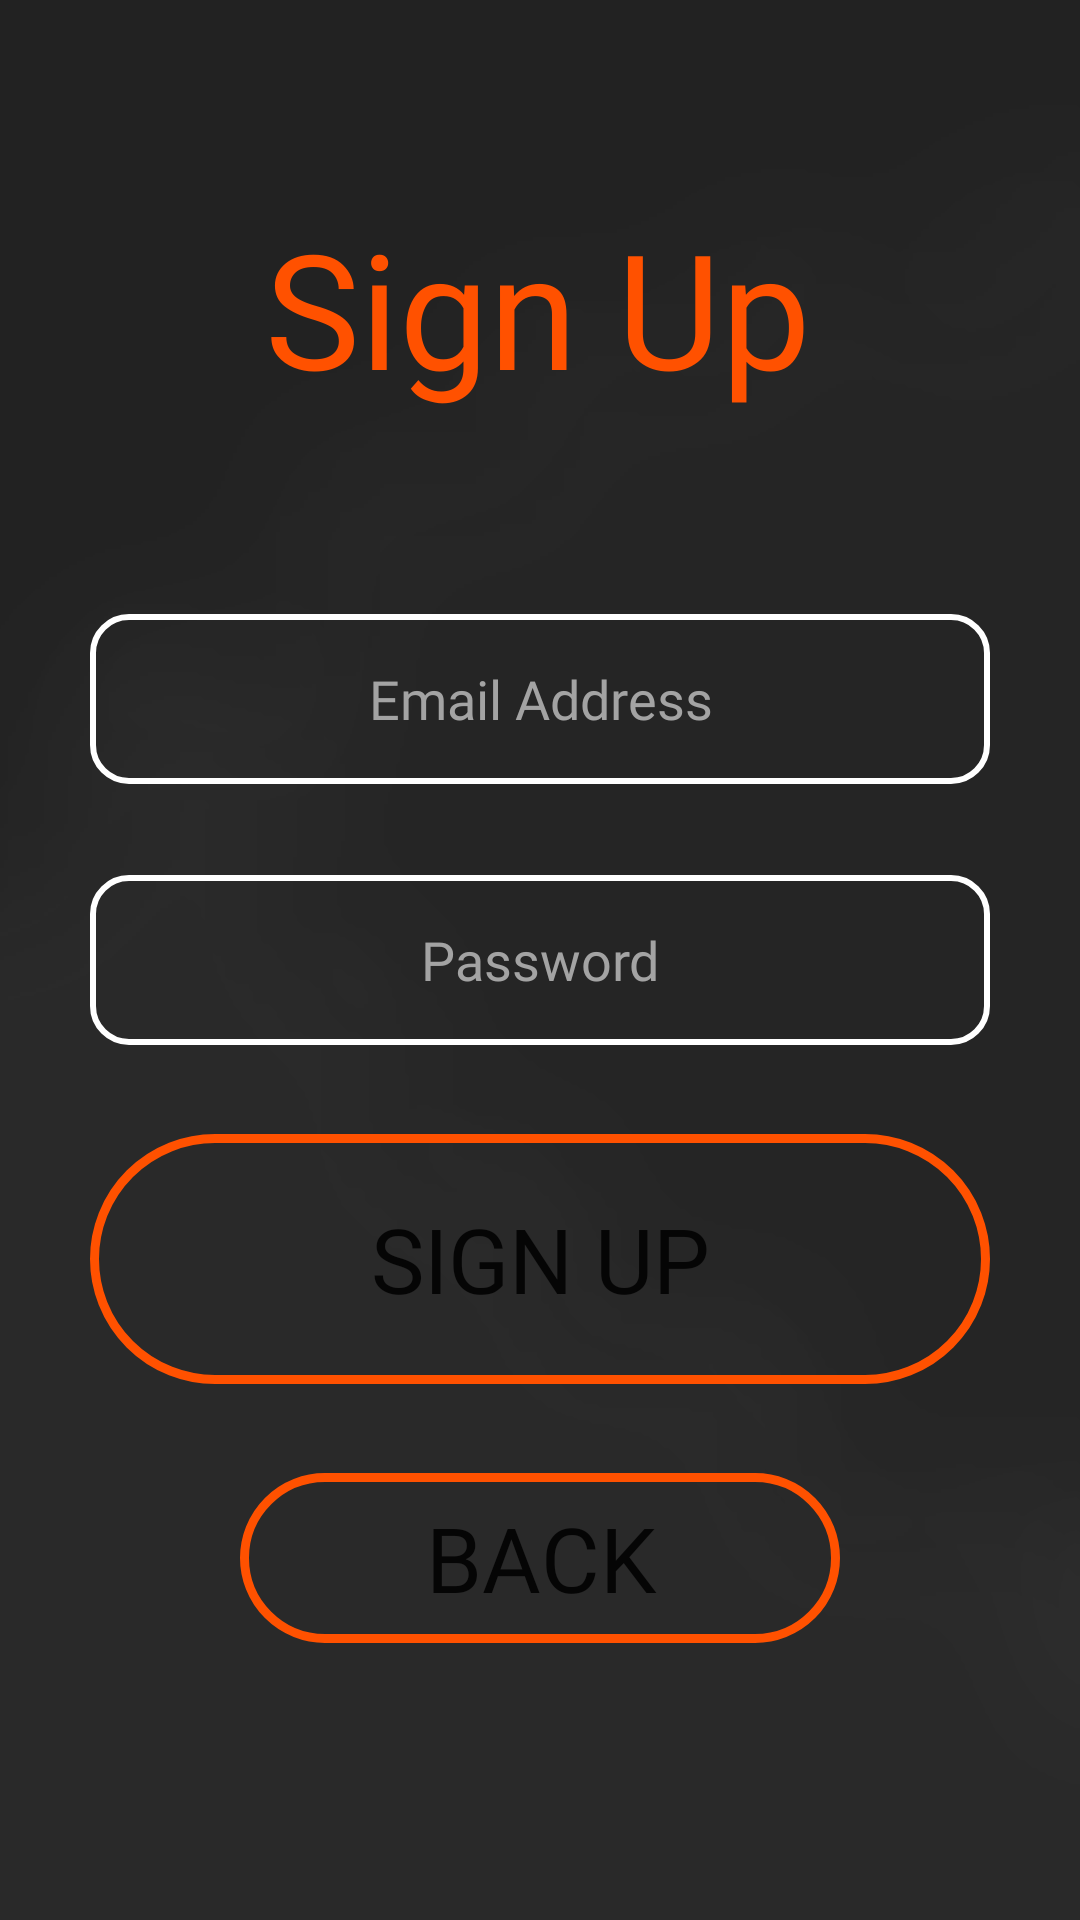

Write the Android layout XML for this screen, with the resource values it uses.
<!-- AndroidManifest.xml: application theme Theme.MusicMate -->
<!-- res/layout/activity_signup.xml -->
<?xml version="1.0" encoding="utf-8"?>
<androidx.constraintlayout.widget.ConstraintLayout xmlns:android="http://schemas.android.com/apk/res/android"
    xmlns:app="http://schemas.android.com/apk/res-auto"
    xmlns:tools="http://schemas.android.com/tools"
    android:layout_width="match_parent"
    android:layout_height="match_parent"
    android:background="@drawable/background"
    tools:context=".signup">

    <Button
        android:id="@+id/signupBtn2"
        android:layout_width="900px"
        android:layout_height="250px"
        android:background="@drawable/button"
        android:fontFamily="@font/amiko"
        android:text="Sign up"
        android:textSize="30sp"
        app:layout_constraintBottom_toTopOf="@+id/signupBackBtn"
        app:layout_constraintEnd_toEndOf="parent"
        app:layout_constraintStart_toStartOf="parent"
        app:layout_constraintTop_toBottomOf="@+id/password"
/>

    <Button
        android:id="@+id/signupBackBtn"
        android:layout_width="600px"
        android:layout_height="170px"
        android:layout_marginTop="92dp"
        android:background="@drawable/button"
        android:fontFamily="@font/amiko"
        android:text="back"
        android:textSize="30sp"
        app:layout_constraintBottom_toBottomOf="parent"
        app:layout_constraintEnd_toEndOf="parent"
        app:layout_constraintStart_toStartOf="parent"
        app:layout_constraintTop_toTopOf="parent"
        app:layout_constraintVertical_bias="0.812" />

    <TextView
        android:id="@+id/SignupTv"
        android:layout_width="wrap_content"
        android:layout_height="wrap_content"
        android:fontFamily="@font/amiko"
        android:gravity="center"
        android:text="Sign Up"
        android:textColor="@color/primary"
        android:textSize="160px"
        app:layout_constraintBottom_toTopOf="@+id/emailAddress"
        app:layout_constraintEnd_toEndOf="parent"
        app:layout_constraintHorizontal_bias="0.497"
        app:layout_constraintStart_toStartOf="parent"
        app:layout_constraintTop_toTopOf="parent"
        />

    <EditText
        android:id="@+id/emailAddress"
        android:layout_width="900px"
        android:layout_height="170px"
        android:background="@drawable/edit_text"
        android:ems="10"
        android:fontFamily="@font/amiko"
        android:gravity="center"
        android:hint="Email Address"
        android:inputType="textEmailAddress"
        android:padding="35px"
        android:textColor="@color/white"
        android:textColorHint="@color/hint"
        app:layout_constraintBottom_toBottomOf="parent"
        app:layout_constraintEnd_toEndOf="parent"
        app:layout_constraintStart_toStartOf="parent"
        app:layout_constraintTop_toTopOf="parent"
        app:layout_constraintVertical_bias="0.351" />

    <EditText
        android:id="@+id/password"
        android:layout_width="900px"
        android:layout_height="170px"
        android:background="@drawable/edit_text"
        android:ems="10"
        android:fontFamily="@font/amiko"
        android:gravity="center"
        android:hint="Password"
        android:inputType="textPassword"
        android:padding="35px"
        android:textColor="@color/white"
        android:textColorHint="@color/hint"
        app:layout_constraintBottom_toBottomOf="parent"
        app:layout_constraintEnd_toEndOf="parent"
        app:layout_constraintStart_toStartOf="parent"
        app:layout_constraintTop_toTopOf="parent" />
</androidx.constraintlayout.widget.ConstraintLayout>
<!-- resources referenced by this layout -->
<resources>
  <color name="hint">#A3A3A3</color>
  <color name="primary">#ff5100</color>
  <color name="white">#FFFFFFFF</color>
  <!-- drawable background: png bitmap (drawable, 16964 bytes) -->
  <!-- drawable button (drawable) -->
  <?xml version="1.0" encoding="UTF-8"?>
  <shape xmlns:android="http://schemas.android.com/apk/res/android">
      <solid android:color="#00FFFFFF"/>
      <stroke android:width="3dp" android:color="@color/primary" />
      <corners android:radius="100dp"/>
      <padding android:left="0dp" android:top="0dp" android:right="0dp" android:bottom="0dp" />
  </shape>
  <!-- drawable edit_text (drawable) -->
  <shape xmlns:android="http://schemas.android.com/apk/res/android"
      android:shape="rectangle">
      <solid android:color="@android:color/transparent" />
  
  
      <corners
          android:bottomLeftRadius="12dp"
          android:bottomRightRadius="12dp"
          android:topLeftRadius="12dp"
          android:topRightRadius="12dp" />
      <stroke
          android:width="2dp"
          android:color="#ffffff" />
  </shape>
  <style name="Theme.MusicMate" parent="Theme.MaterialComponents.DayNight.DarkActionBar">
          
          <item name="colorPrimary">@color/primary</item>
          <item name="colorPrimaryVariant">@color/primary</item>
          <item name="colorOnPrimary">@color/white</item>
          
          <item name="colorSecondary">@color/secondary</item>
          <item name="colorSecondaryVariant">@color/secondary</item>
          <item name="colorOnSecondary">@color/black</item>
          
          <item name="android:statusBarColor" tools:targetApi="l">@color/primary</item>
          
      </style>
  <color name="secondary">#FF905C</color>
  <color name="black">#FF000000</color>
</resources>
